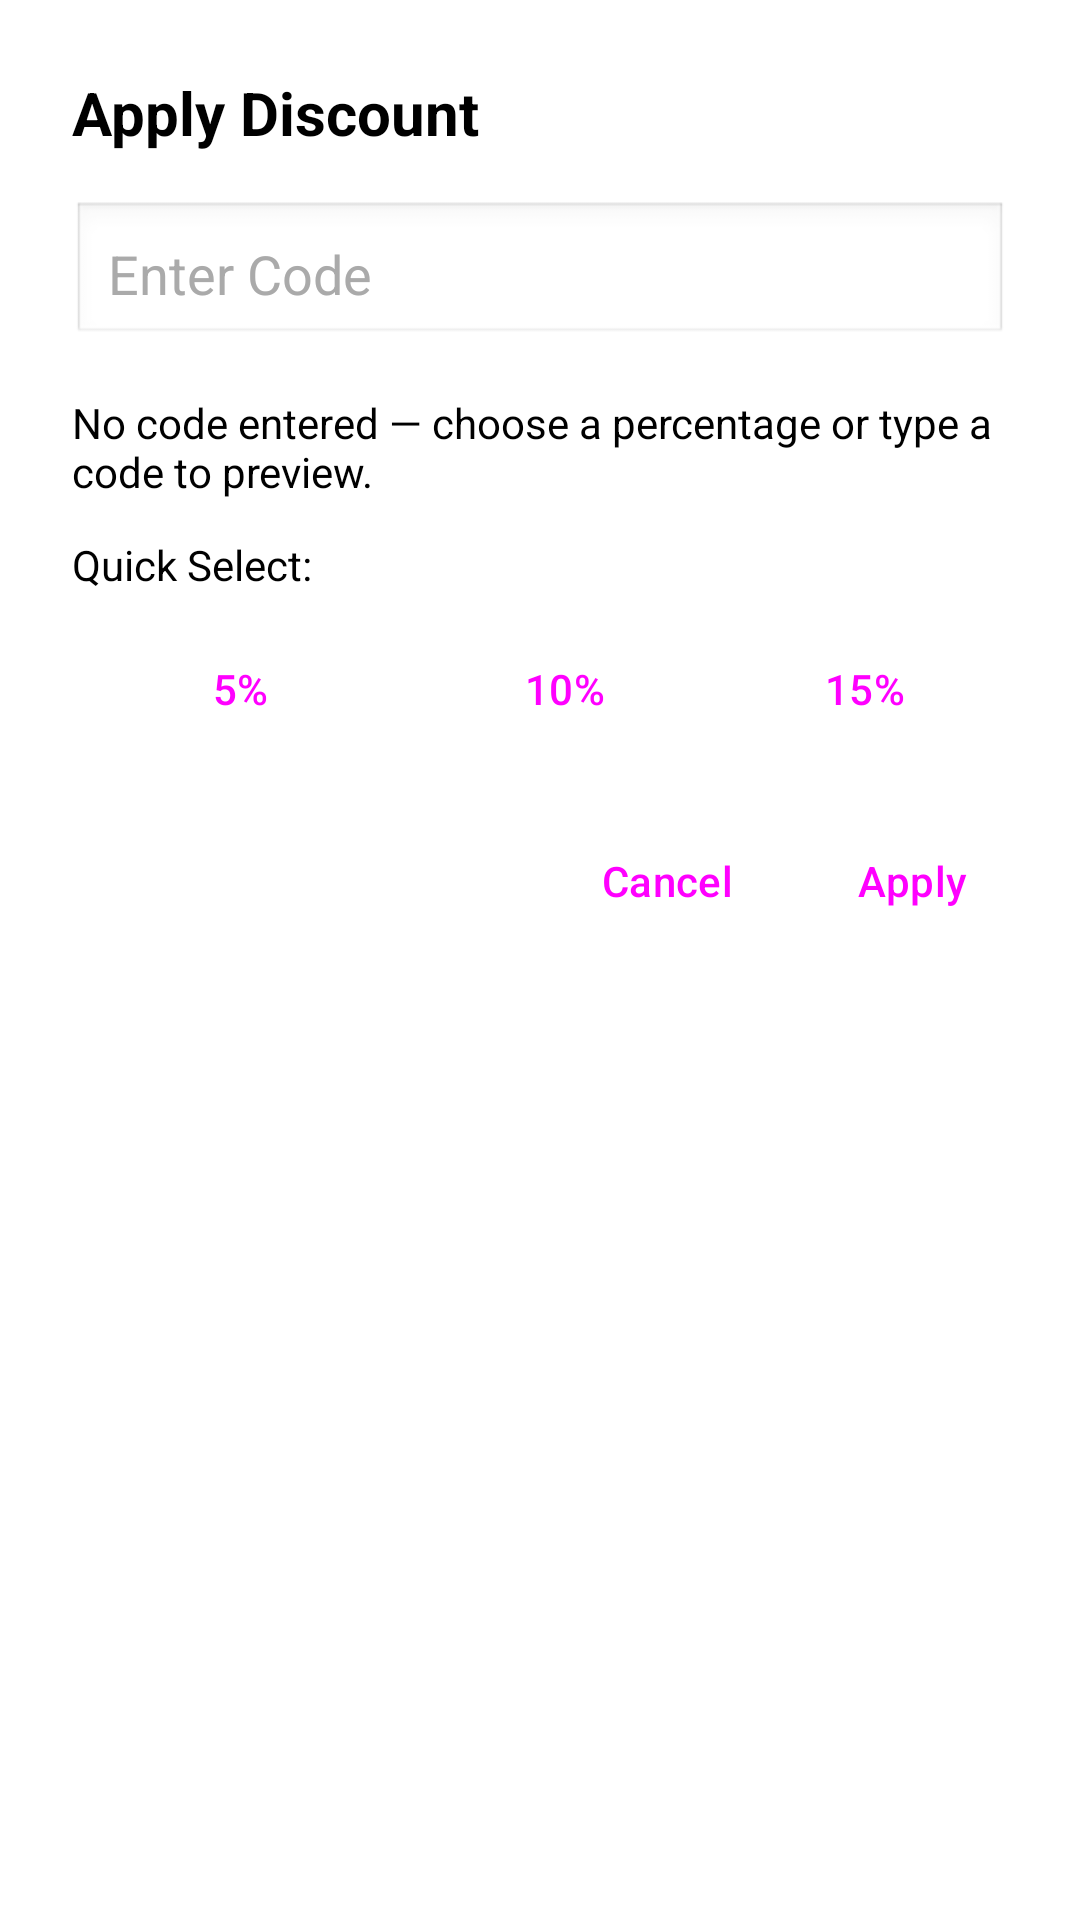

The Android layout XML behind this screen, and the referenced resources:
<!-- AndroidManifest.xml: application theme Theme.CafelariaPOS -->
<!-- res/layout/dialog_discount.xml -->
<?xml version="1.0" encoding="utf-8"?>
<LinearLayout xmlns:android="http://schemas.android.com/apk/res/android"
    android:layout_width="match_parent"
    android:layout_height="wrap_content"
    android:orientation="vertical"
    android:padding="24dp"
    android:background="@color/surface">

    <TextView
        android:layout_width="match_parent"
        android:layout_height="wrap_content"
        android:text="@string/apply_discount_title"
        android:textSize="20sp"
        android:textStyle="bold"
        android:textColor="@android:color/black"
        android:layout_marginBottom="16dp" />

    <EditText
        android:id="@+id/etDiscountCode"
        android:layout_width="match_parent"
        android:layout_height="wrap_content"
        android:hint="@string/enter_code_hint"
        android:textColor="@android:color/black"
        android:textColorHint="@android:color/darker_gray"
        android:background="@android:drawable/edit_text"
        android:padding="12dp"
        android:layout_marginBottom="16dp"
        android:inputType="text"
        android:autofillHints="username"
        android:importantForAutofill="no" />

    <TextView
        android:id="@+id/tvDiscountPreview"
        android:layout_width="match_parent"
        android:layout_height="wrap_content"
        android:text="@string/discount_preview_default"
        android:textColor="@android:color/black"
        android:layout_marginBottom="12dp" />

    <TextView
        android:layout_width="wrap_content"
        android:layout_height="wrap_content"
        android:text="@string/quick_select_label"
        android:textColor="@android:color/black"
        android:layout_marginBottom="8dp" />

    <LinearLayout
        style="?android:attr/buttonBarStyle"
        android:layout_width="match_parent"
        android:layout_height="wrap_content"
        android:orientation="horizontal"
        android:layout_marginBottom="16dp">

        <Button
            android:id="@+id/btnDiscount5"
            style="?android:attr/buttonBarButtonStyle"
            android:layout_width="0dp"
            android:layout_weight="1"
            android:layout_height="wrap_content"
            android:text="@string/percent_5"
            android:layout_marginEnd="4dp" />

        <Button
            android:id="@+id/btnDiscount10"
            style="?android:attr/buttonBarButtonStyle"
            android:layout_width="0dp"
            android:layout_weight="1"
            android:layout_height="wrap_content"
            android:text="@string/percent_10"
            android:layout_marginHorizontal="4dp" />

        <Button
            android:id="@+id/btnDiscount15"
            style="?android:attr/buttonBarButtonStyle"
            android:layout_width="0dp"
            android:layout_weight="1"
            android:layout_height="wrap_content"
            android:text="@string/percent_15"
            android:layout_marginStart="4dp" />
    </LinearLayout>

    <LinearLayout
        style="?android:attr/buttonBarStyle"
        android:layout_width="match_parent"
        android:layout_height="wrap_content"
        android:orientation="horizontal"
        android:gravity="end">

        <Button
            android:id="@+id/btnCancelDiscount"
            style="?android:attr/buttonBarButtonStyle"
            android:layout_width="wrap_content"
            android:layout_height="wrap_content"
            android:text="@string/cancel"
            android:backgroundTint="@android:color/darker_gray"
            android:layout_marginEnd="8dp" />

        <Button
            android:id="@+id/btnApplyDiscount"
            style="?android:attr/buttonBarButtonStyle"
            android:layout_width="wrap_content"
            android:layout_height="wrap_content"
            android:text="@string/apply" />
    </LinearLayout>

</LinearLayout>
<!-- resources referenced by this layout -->
<resources>
  <color name="surface">#ffffff</color>
  <string name="apply">Apply</string>
  <string name="apply_discount_title">Apply Discount</string>
  <string name="cancel">Cancel</string>
  <string name="discount_preview_default">No code entered — choose a percentage or type a code to preview.</string>
  <string name="enter_code_hint">Enter Code</string>
  <string name="percent_10">10%</string>
  <string name="percent_15">15%</string>
  <string name="percent_5">5%</string>
  <string name="quick_select_label">Quick Select:</string>
  <style name="Theme.CafelariaPOS" parent="Base.Theme.CafelariaPOS" />
  <style name="Base.Theme.CafelariaPOS" parent="Theme.Material3.DayNight.NoActionBar">
          
          
      </style>
</resources>
